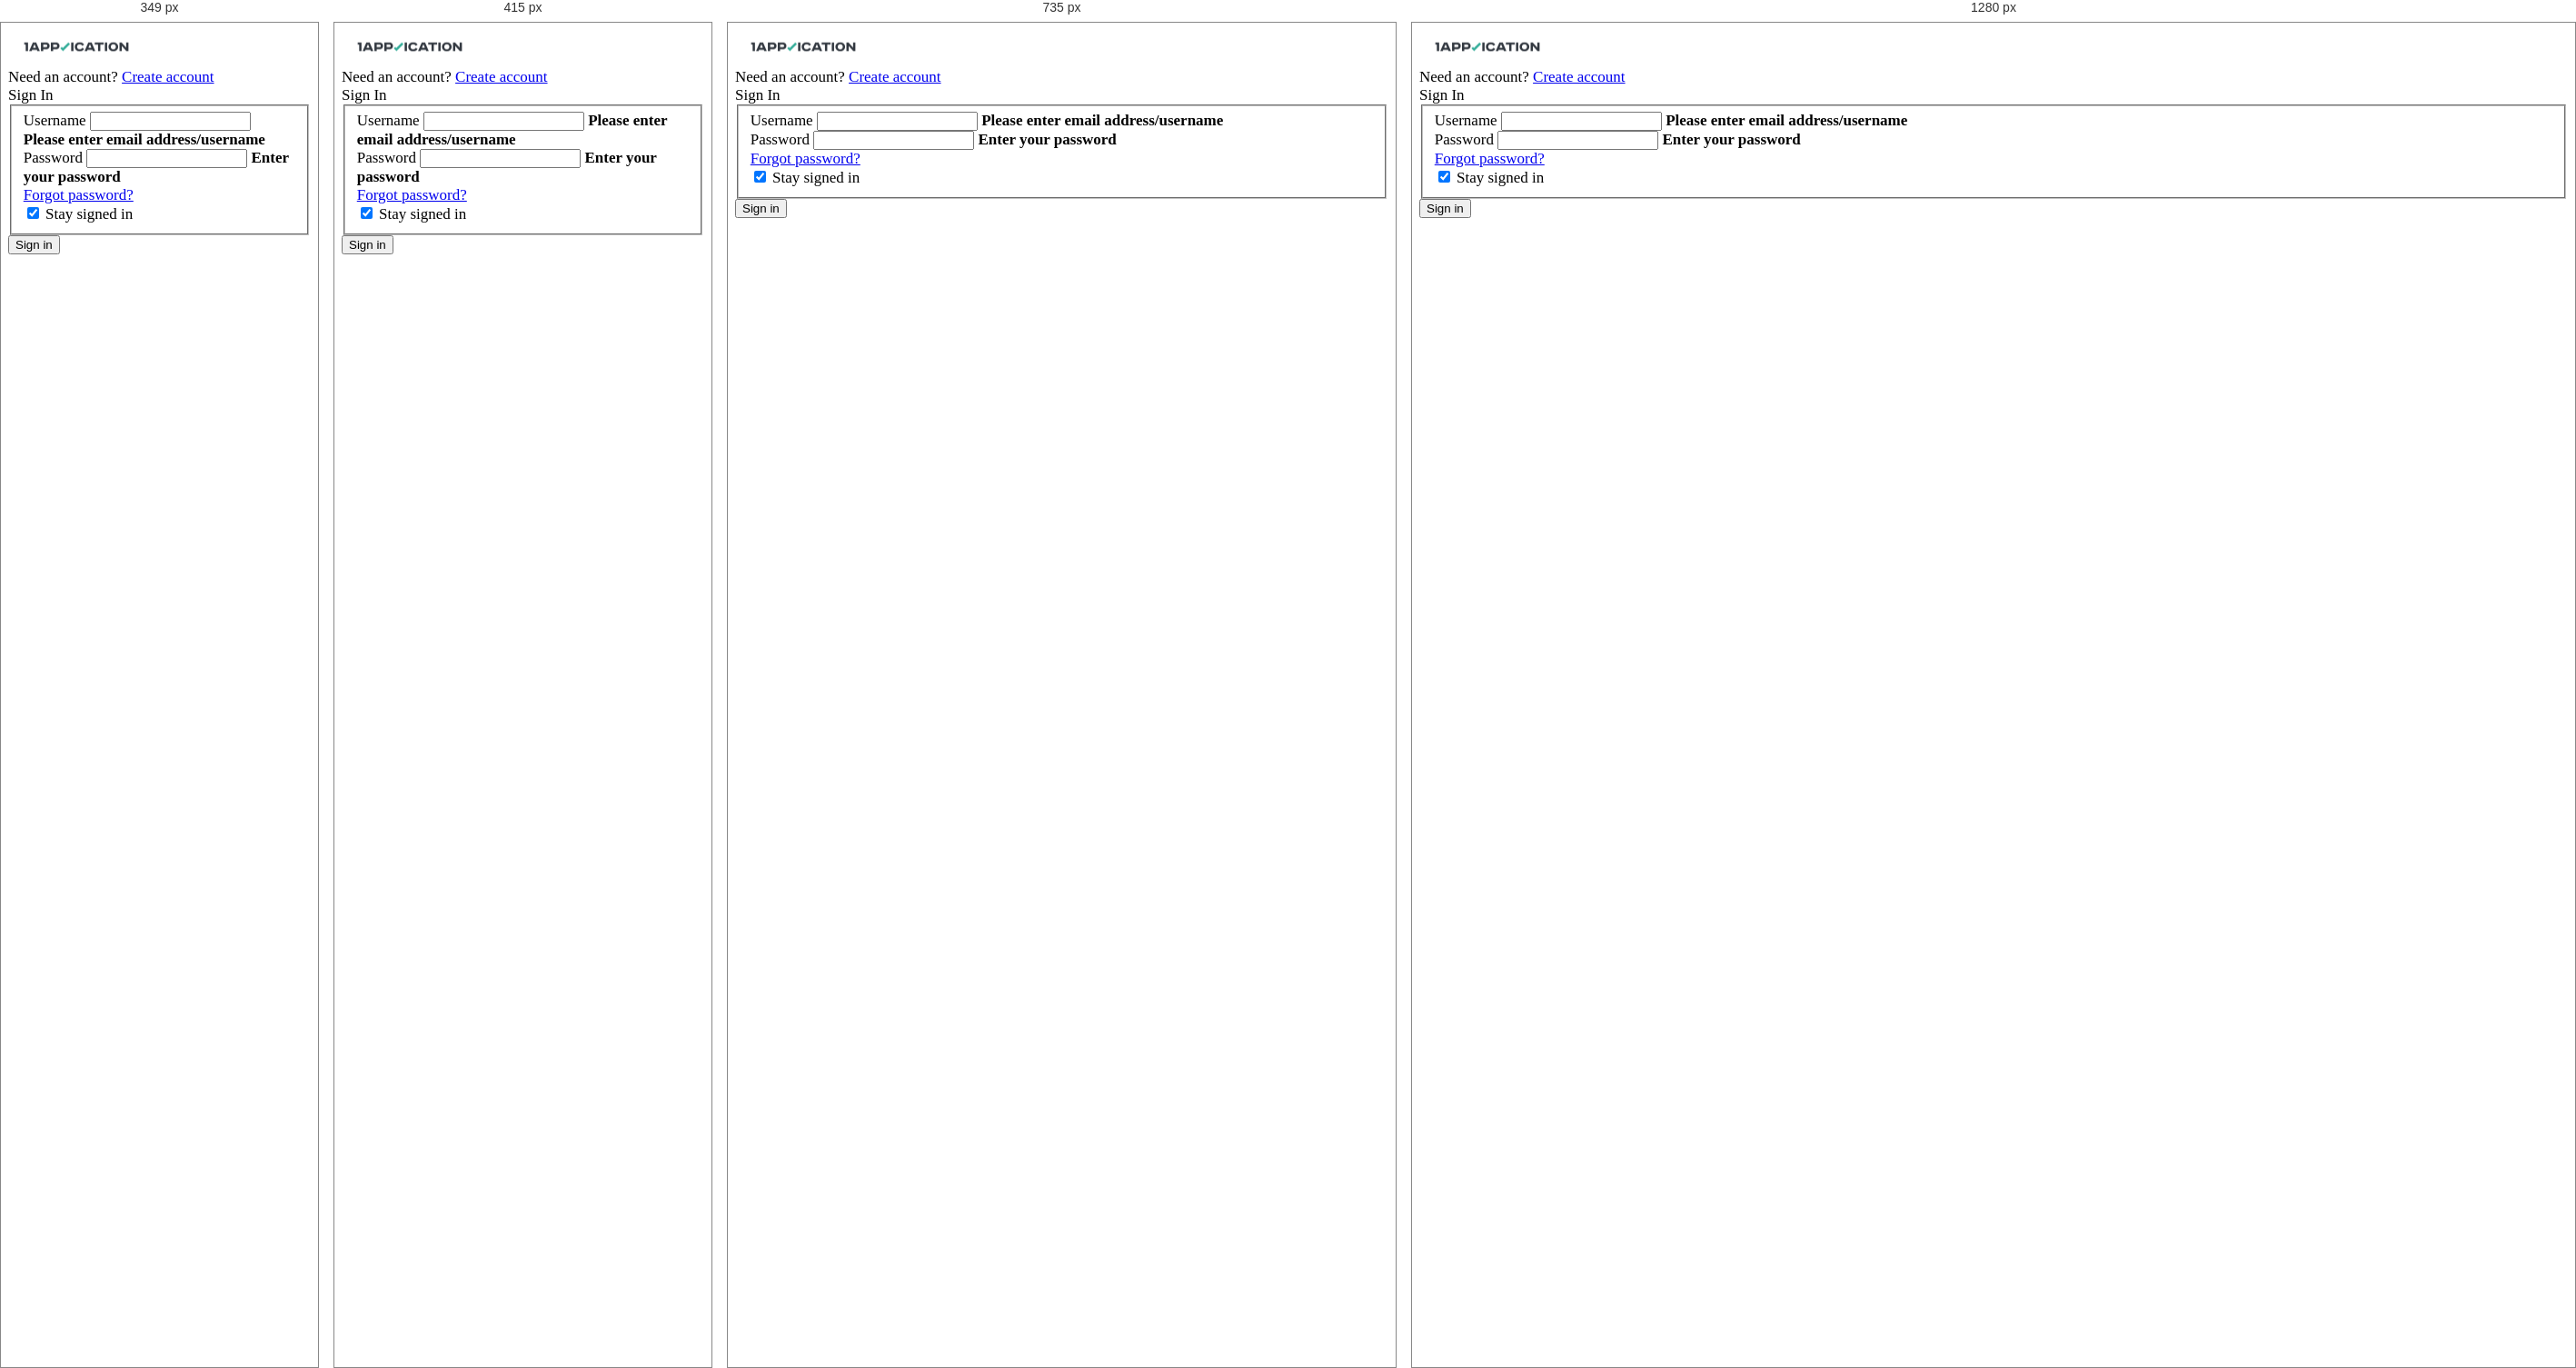
Rendered at 349 px, 415 px, 735 px and 1280 px, left to right.

<!-- file: login.html -->
<!DOCTYPE html>
<html lang="en-us" id="extr-page">
	<head>
		<meta charset="utf-8">
		<title> 1Application</title>
		<meta name="description" content="">
		<meta name="author" content="">
		<meta name="viewport" content="width=device-width, initial-scale=1.0, maximum-scale=1.0, user-scalable=no">
		
		<!-- #CSS Links -->
		<!-- Basic Styles -->
		<link rel="stylesheet" type="text/css" media="screen" href="css/bootstrap.min.css">
		<link rel="stylesheet" type="text/css" media="screen" href="css/font-awesome.min.css">

		<!-- SmartAdmin Styles : Caution! DO NOT change the order -->
		<link rel="stylesheet" type="text/css" media="screen" href="css/smartadmin-production-plugins.min.css">
		<link rel="stylesheet" type="text/css" media="screen" href="css/smartadmin-production.min.css">
		<link rel="stylesheet" type="text/css" media="screen" href="css/smartadmin-skins.min.css">

		<!-- SmartAdmin RTL Support -->
		<link rel="stylesheet" type="text/css" media="screen" href="css/smartadmin-rtl.min.css"> 

		<link rel="stylesheet" type="text/css" media="screen" href="css/custom_style.css">

		<!-- Demo purpose only: goes with demo.js, you can delete this css when designing your own WebApp -->
		<link rel="stylesheet" type="text/css" media="screen" href="css/demo.min.css">

		<!-- #FAVICONS -->
		<link rel="shortcut icon" href="img/favicon-1app.ico" type="image/x-icon">
		<link rel="icon" href="img/favicon-1app.ico" type="image/x-icon">

		<!-- #GOOGLE FONT -->
		<link rel="stylesheet" href="http://fonts.googleapis.com/css?family=Open+Sans:400italic,700italic,300,400,700">

		<!-- #APP SCREEN / ICONS -->
		<!-- Specifying a Webpage Icon for Web Clip 
			 Ref: https://developer.apple.com/library/ios/documentation/AppleApplications/Reference/SafariWebContent/ConfiguringWebApplications/ConfiguringWebApplications.html -->
		<link rel="apple-touch-icon" href="img/splash/sptouch-icon-iphone.png">
		<link rel="apple-touch-icon" sizes="76x76" href="img/splash/touch-icon-ipad.png">
		<link rel="apple-touch-icon" sizes="120x120" href="img/splash/touch-icon-iphone-retina.png">
		<link rel="apple-touch-icon" sizes="152x152" href="img/splash/touch-icon-ipad-retina.png">
		
		<!-- iOS web-app metas : hides Safari UI Components and Changes Status Bar Appearance -->
		<meta name="apple-mobile-web-app-capable" content="yes">
		<meta name="apple-mobile-web-app-status-bar-style" content="black">
		
		<!-- Startup image for web apps -->
		<link rel="apple-touch-startup-image" href="img/splash/ipad-landscape.png" media="screen and (min-device-width: 481px) and (max-device-width: 1024px) and (orientation:landscape)">
		<link rel="apple-touch-startup-image" href="img/splash/ipad-portrait.png" media="screen and (min-device-width: 481px) and (max-device-width: 1024px) and (orientation:portrait)">
		<link rel="apple-touch-startup-image" href="img/splash/iphone.png" media="screen and (max-device-width: 320px)">
        <script src="js/sck-wg.js"> </script>

	</head>
	
	<body class="animated fadeInDown">

		<header id="header">

			<div id="logo-group">
				<span id="logo"> <a href="index.html"><img src="img/Logo.png" alt="1Application"> </a></span>
			</div>

			<span id="extr-page-header-space"> <span class="hidden-mobile hiddex-xs">Need an account?</span> <a href="student-signup.html" class="btn btn-danger">Create account</a> </span>

		</header>

		<div id="main" role="main">

			<!-- MAIN CONTENT -->
			<div id="content" class="container">

				<div class="row">
					
					<div class="col-xs-12 col-sm-12 col-md-5 col-lg-4 center-block" style="float:none">
                        <!-- Div to display invalid username or password message -->
                            <div id="message" class="well hidden">
                             <div class="alert alert-danger fade in">
								
								<i class="fa-fw fa fa-times"></i>
								<div id="response-msg"></div>
							</div>
				
                            </div>
						<div class="well no-padding">
							<form id="login-form" class="smart-form client-form">
								<header>
									Sign In
								</header>

								<fieldset>
									
									<section>
										<label class="label">Username</label>
										<label class="input"> <i class="icon-append fa fa-user"></i>
											<input type="email" name="email" id="username">
											<b class="tooltip tooltip-top-right"><i class="fa fa-user txt-color-teal"></i> Please enter email address/username</b></label>
									</section>

									<section>
										<label class="label">Password</label>
										<label class="input"> <i class="icon-append fa fa-lock"></i>
											<input type="password" name="password" id="password">
											<b class="tooltip tooltip-top-right"><i class="fa fa-lock txt-color-teal"></i> Enter your password</b> </label>
										<div class="note">
											<a href="forgotpassword.html">Forgot password?</a>
										</div>
									</section>

									<section>
										<label class="checkbox">
											<input type="checkbox" name="remember" checked="">
											<i></i>Stay signed in</label>
									</section>
								</fieldset>
								<footer>
									<button type="submit" class="btn btn-primary" id="submit">
										Sign in
									</button>
								</footer>
							</form> 

						</div>
										
					</div>
				</div>
			</div>

		</div>

		<!--================================================== -->	

		<!-- PACE LOADER - turn this on if you want ajax loading to show (caution: uses lots of memory on iDevices)-->
		<script src="js/plugin/pace/pace.min.js"></script>

	    <!-- Link to Google CDN's jQuery + jQueryUI; fall back to local -->
	    <script src="//ajax.googleapis.com/ajax/libs/jquery/2.1.1/jquery.min.js"></script>
		<script> if (!window.jQuery) { document.write('<script src="js/libs/jquery-2.1.1.min.js"><\/script>');} </script>

	    <script src="//ajax.googleapis.com/ajax/libs/jqueryui/1.10.3/jquery-ui.min.js"></script>
		<script> if (!window.jQuery.ui) { document.write('<script src="js/libs/jquery-ui-1.10.3.min.js"><\/script>');} </script>

		<!-- IMPORTANT: APP CONFIG -->
		<script src="js/app.config.js"></script>

		<!-- JS TOUCH : include this plugin for mobile drag / drop touch events 		
		<script src="js/plugin/jquery-touch/jquery.ui.touch-punch.min.js"></script> -->

		<!-- BOOTSTRAP JS -->		
		<script src="js/bootstrap/bootstrap.min.js"></script>

		<!-- JQUERY VALIDATE -->
		<script src="js/plugin/jquery-validate/jquery.validate.min.js"></script>
		
		<!-- JQUERY MASKED INPUT -->
		<script src="js/plugin/masked-input/jquery.maskedinput.min.js"></script>
		
		<!--[if IE 8]>
			
			<h1>Your browser is out of date, please update your browser by going to www.microsoft.com/download</h1>
			
		<![endif]-->

		<!-- MAIN APP JS FILE -->
		<script src="js/app.min.js"></script>

		<script type="text/javascript">
			runAllForms();
           $(document).ready(function() {
				if(getCookie("userid")!=""){
					console.log("User Logged in");
					if(getCookie("userrole")=="ROLE_STUDENT"){
						window.location.assign("Student-Dashboard.html");
					}
					else if(getCookie("userrole")=="ROLE_COLLEGE") {
						window.location.assign("College-Dashboard.html");
					}
				}
			}); 

			$(function() {
                
               $("#submit").click(function() {
				// Validation
				$("#login-form").validate({
					// Rules for form validation
					rules : {
						email : {
							required : true,
							email : true
						},
						password : {
							required : true,
							minlength : 3,
							maxlength : 20
						}
					},

					// Messages for form validation
					messages : {
						email : {
							required : 'Please enter your email address',
							email : 'Please enter a VALID email address'
						},
						password : {
							required : 'Please enter your password'
						}
					},

					// Do not change code below
					errorPlacement : function(error, element) {
						error.insertAfter(element.parent());
					},

                   submitHandler: function() {
                   
                    var UserName = $("#username").val();
                    var PassWord = $("#password").val();
                   
                    $.ajax({
                    type: 'POST', 
                    url: get_endpoint() + "oneapplication/login/auth", 
                    contentType:"application/json",
                    dataType: "json", 
					data: '{"username": '+ '"'+ UserName +'"' +  ' , "password":' + '"'+ PassWord + '"'+'}',
                    success: function (responseData) {
         
				   
                   if(responseData.status == "SUCCESS") {
                     var user_id = responseData.responseData.userId;
					 var userrole = responseData.responseData.userRole;
					 
					 if(userrole == "ROLE_STUDENT"){
						var userfirstname = responseData.responseData.studentDetailsTo.profileDetails.personalDetails.firstName;
					 }
					 
					 else if(userrole == "ROLE_COLLEGE"){
						var userfirstname = responseData.responseData.collegeDetailsTo.collegeName;
						var collegeId = responseData.responseData.collegeDetailsTo.id;
						setCookie("collegeId",collegeId,1);
					 }
                     
                     setCookie("userid",user_id,1);
                     setCookie("username",UserName,1);
                     setCookie("userrole",userrole,1);
					 setCookie("userfirstname",userfirstname,1);
                    
                     switch(userrole) {
                       case "ROLE_STUDENT":
                       window.location = "Student-Dashboard.html";
                       break;

                       case "ROLE_COLLEGE":
                       var collegeid = responseData.responseData.userId;
                       //window.location = "College-ProfMgmt.html#profile?collegeid="+ collegeid;
                       window.location = "College-Dashboard.html";
                       break;

                       case "ROLE_ADMIN":
                       window.location = "Admin-Dashboard.html";
                       break;

                       default:
                    } //End Switch

                   } // End If
                      else if (responseData.status == "FAILURE") {
                       var resp_msg = responseData.message;
                         $("#message").removeClass('hidden');
                      
                        if($('#response-msg:not(:empty)'))
                          {  
                          $('#response-msg').empty();
                          $('<p>' + resp_msg + '</p>').appendTo('#response-msg');
                          }
                          
                      } // End Else If
                   },
                     error: function (responseData, textStatus, errorThrown) { //In case of error
                     
                     }
                    });
                     }
				    });
                  });
			    });
		    </script>

	</body>
</html>

/* @media block from css/custom_style.css */
@media only screen and (max-width : 320px){
.scroll-top-wrapper {
right: 10px;
}

.column-home {
width: 100%;
}
}

/* @media block from css/custom_style.css */
@media only screen and (max-width : 350px){
#info-edu {
top: 10% !important;
}
}

/* @media block from css/custom_style.css */
@media only screen and (max-width : 480px){
.scroll-top-wrapper {
right: 10px;
}

.column-home {
width: 100%;
}
 }

/* @media block from css/custom_style.css */
@media only screen and (max-width: 991px) {
#vdivide:before {
content: none;
}

#home-col .col-md-6:last-child{
margin-top: 40px;
}

.column-half:first-child:after {
border-right: none !important;
}

.price {
font-size: 80px !important;
}
}